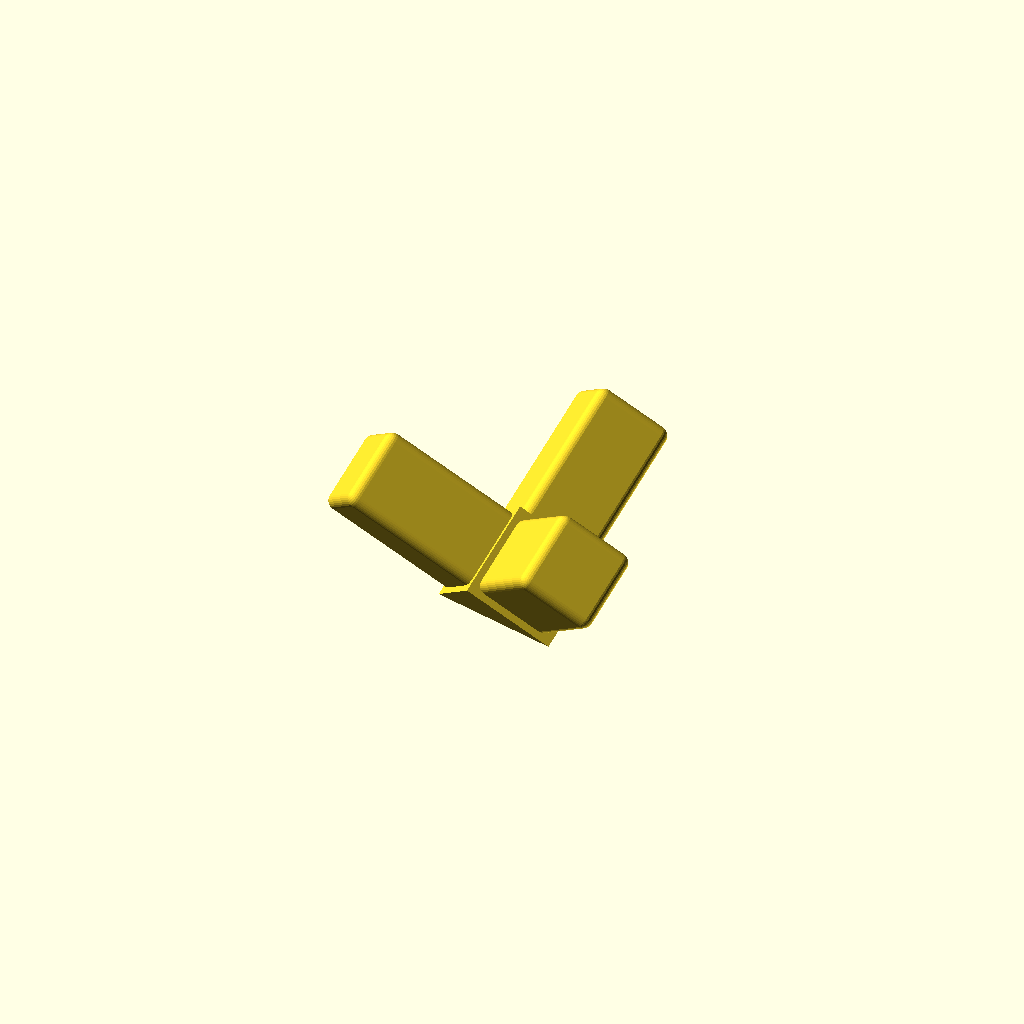
Cell 1: the model at its default parameters.
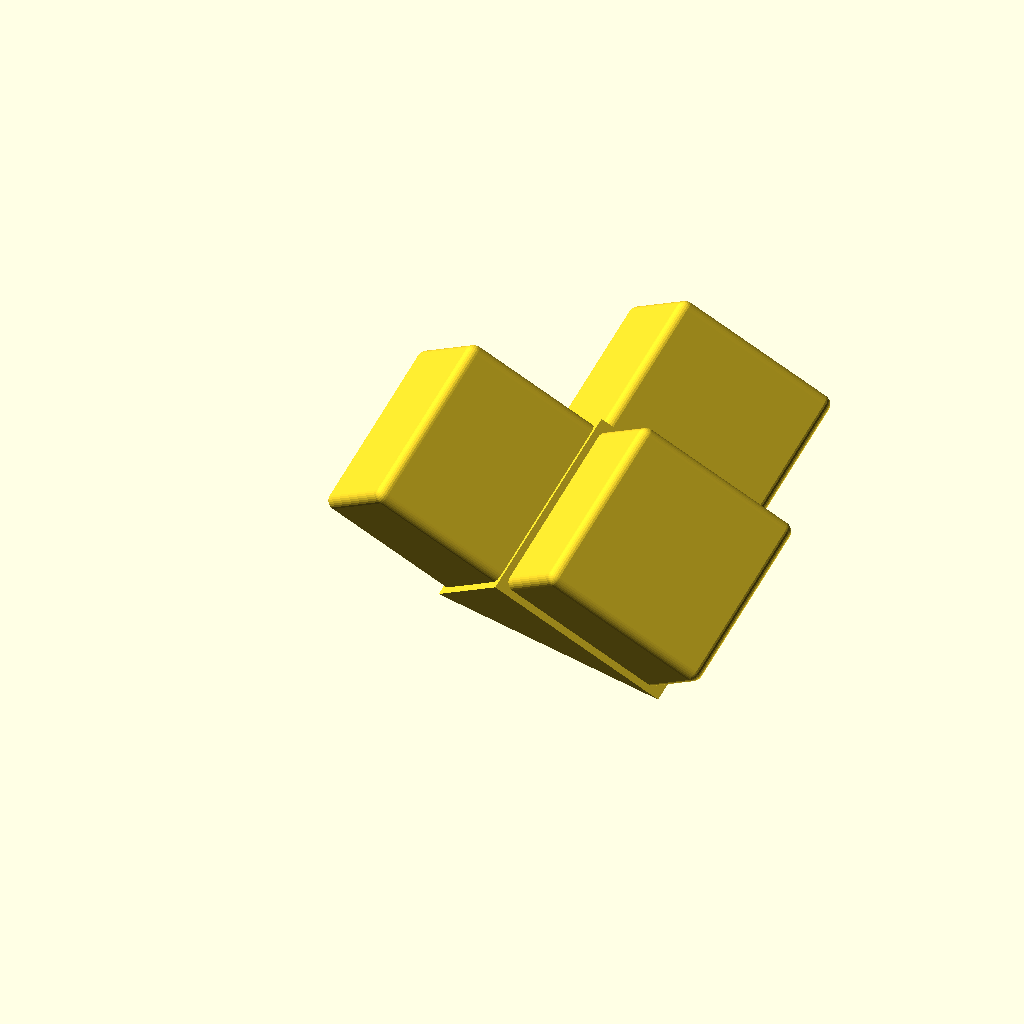
Cell 2 — a set to 40, the other parameters unchanged.
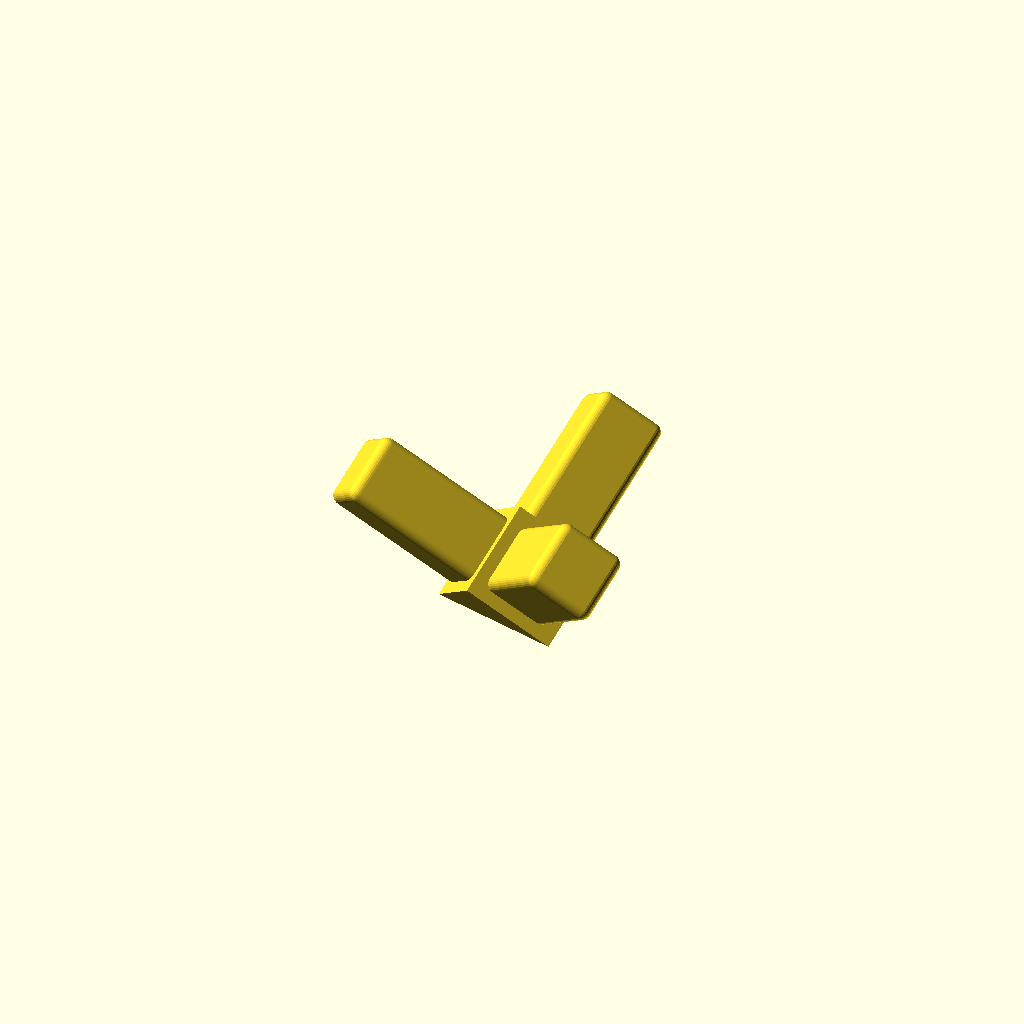
Cell 3: the same model with b = 2.4.
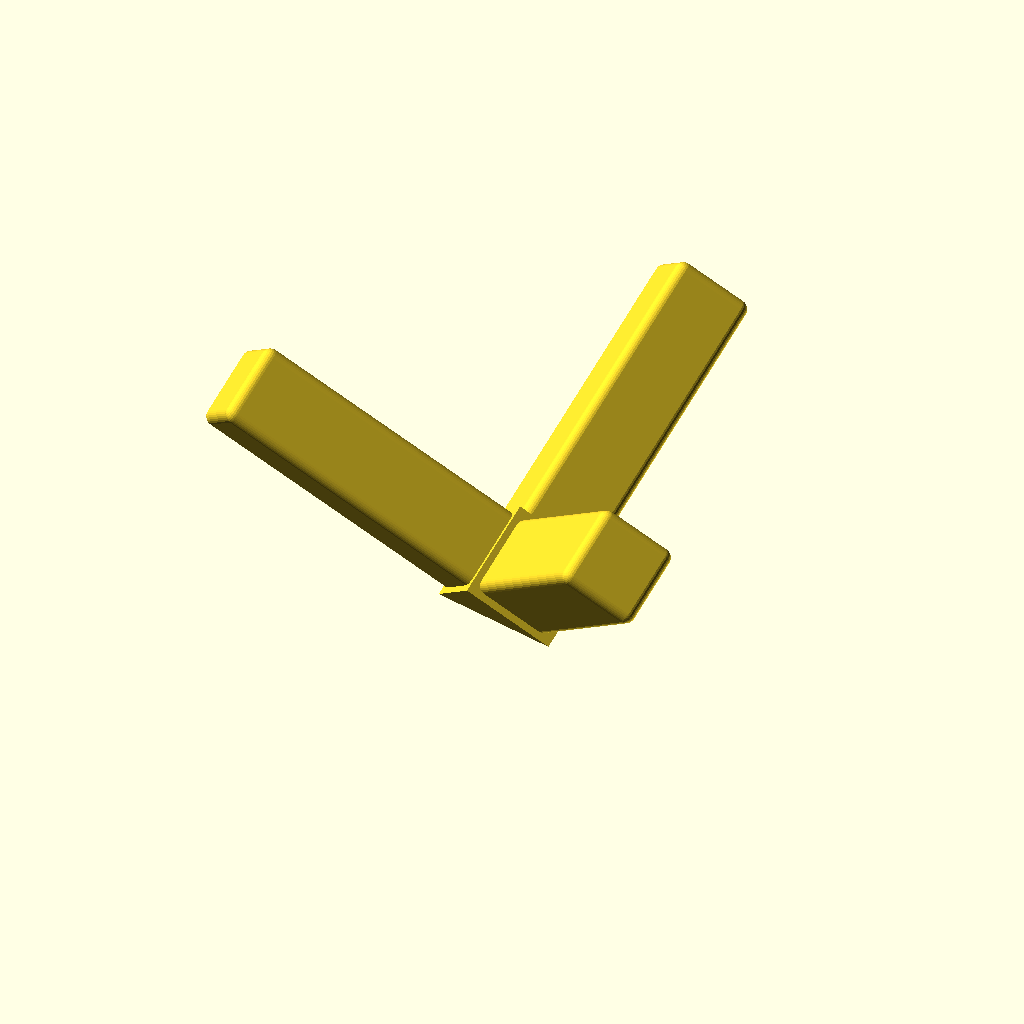
Cell 4: the same model with c = 60.
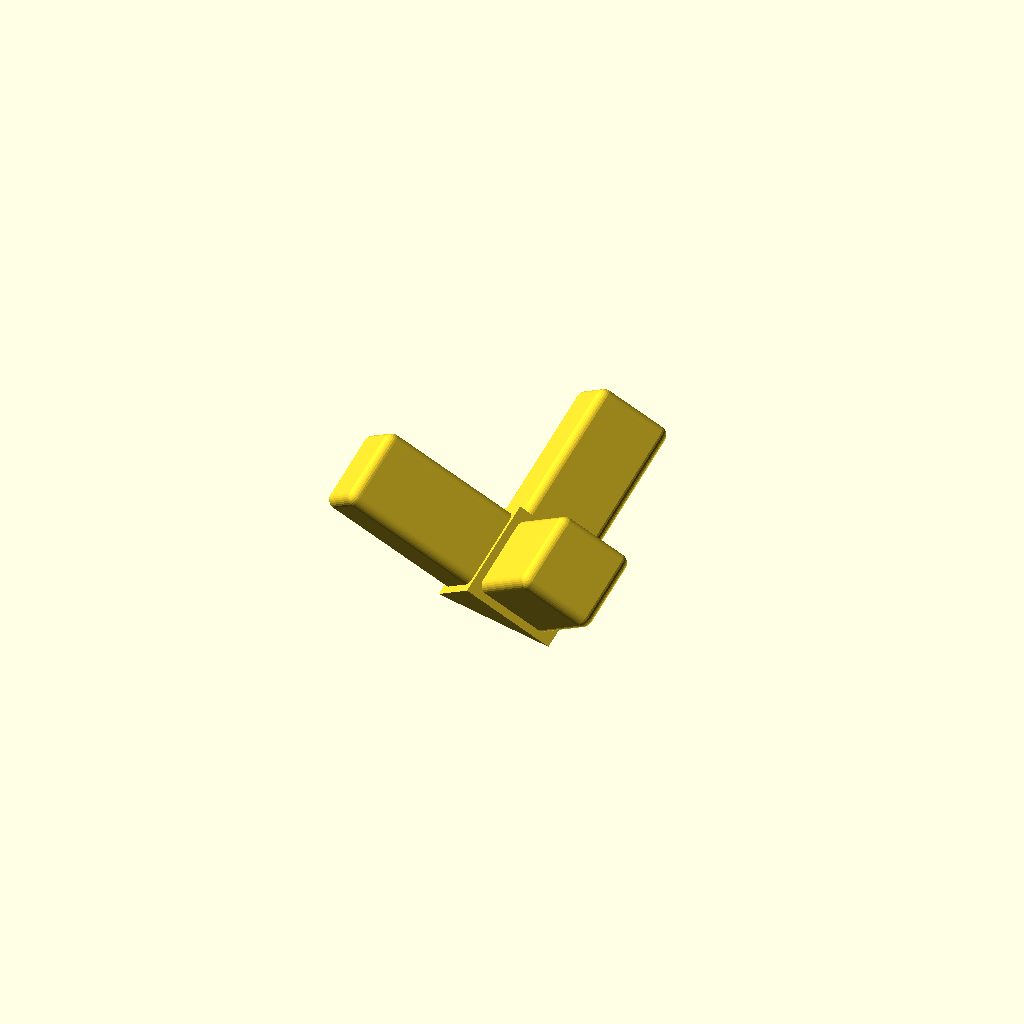
Cell 5: the same model with d = 0.4.
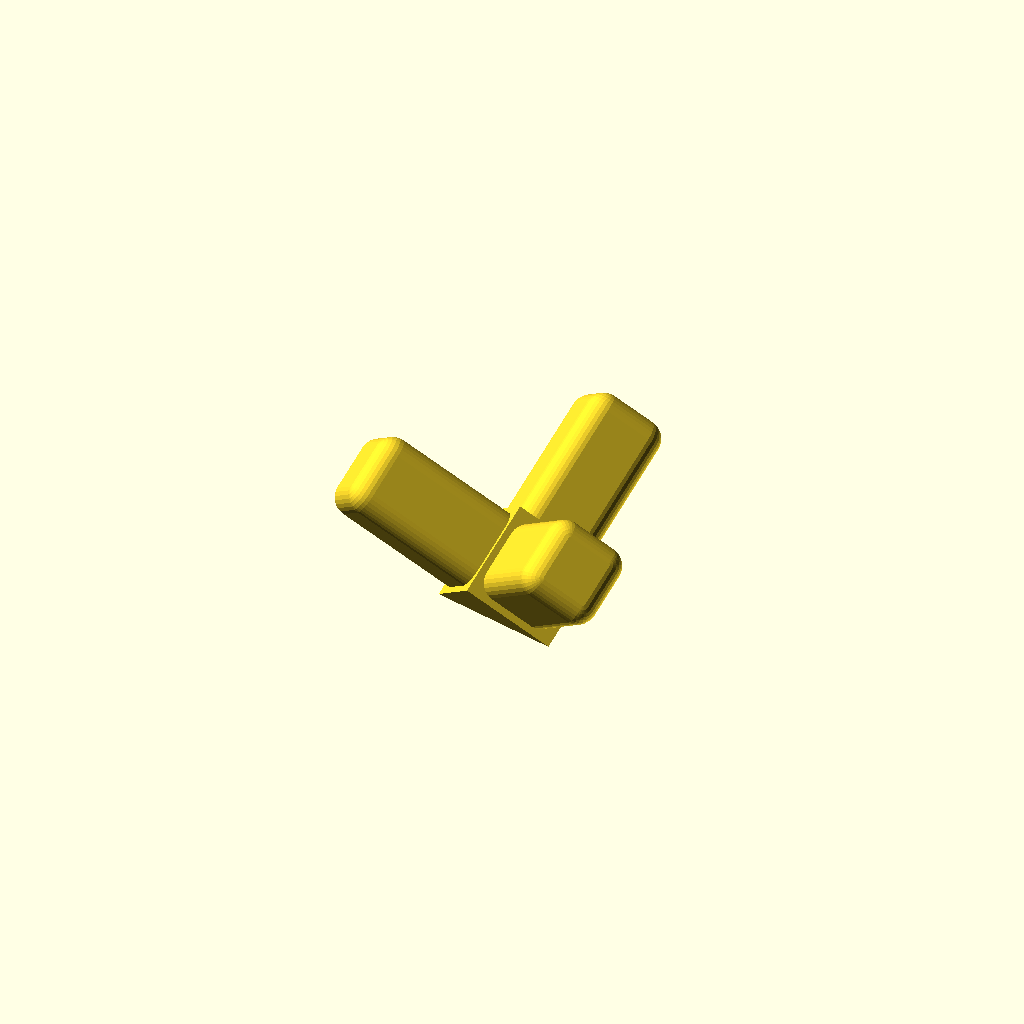
Cell 6 — f set to 4, the other parameters unchanged.
One fixed orthographic camera (rotation 55°, 0°, 25°; colour scheme Cornfield) for every cell.
OpenSCAD source file inputs/thingiverse/files/thing-2781519/files/corner-bracket.scad:
// Outside dimension of the square tube
a = 20;
// Wall thickness of the tube
b = 1.2;
// How far the prongs should extend into the tube. Ideally, about 1.5 times the dimension of the tube.
c = 30;
// Clearance. More clearance makes the prongs fit looser. 0.2 produces a sliding fit on my printer.
d = 0.2;
// Radius of the rounding on the prongs. 2 is about right.
f = 2;


// Nice rounding on the round edges
$fs=0.02;

// plug cross section
e = a-b-b-d-d;

// Rounded top cylinder
module rts(h, r) {
    cylinder(h-r, r=r);
    translate([0,0,h-r]) sphere(r=r);
}

// One prong
module prong() {
    translate([b+d, b+d,a]) hull() {
        translate([f,f,0]) rts(c, f);
        translate([e-f,f,0]) rts(c, f);
        translate([f,e-f,0]) rts(c, f);
        translate([e-f,e-f,0]) rts(c, f);
    }
}

// All three prongs and connection, rotated to print without support
difference() {
    rotate(a=atan(sqrt(2)), v=[1,1,0]) union() {
        cube([a, a, a], center=false);
        prong();
        rotate([-90,0,0]) translate([0,-a,0]) prong();
        rotate([0,-90,0]) translate([0,0,-a]) prong();
    };
    translate([0,0,-4*a]) cube([a*8, a*8, a*8], center=true);
}
Customizer parameters (derived from the source; name, type, default, range or options):
a: number, default 20
b: number, default 1.2
c: number, default 30
d: number, default 0.2
f: number, default 2
